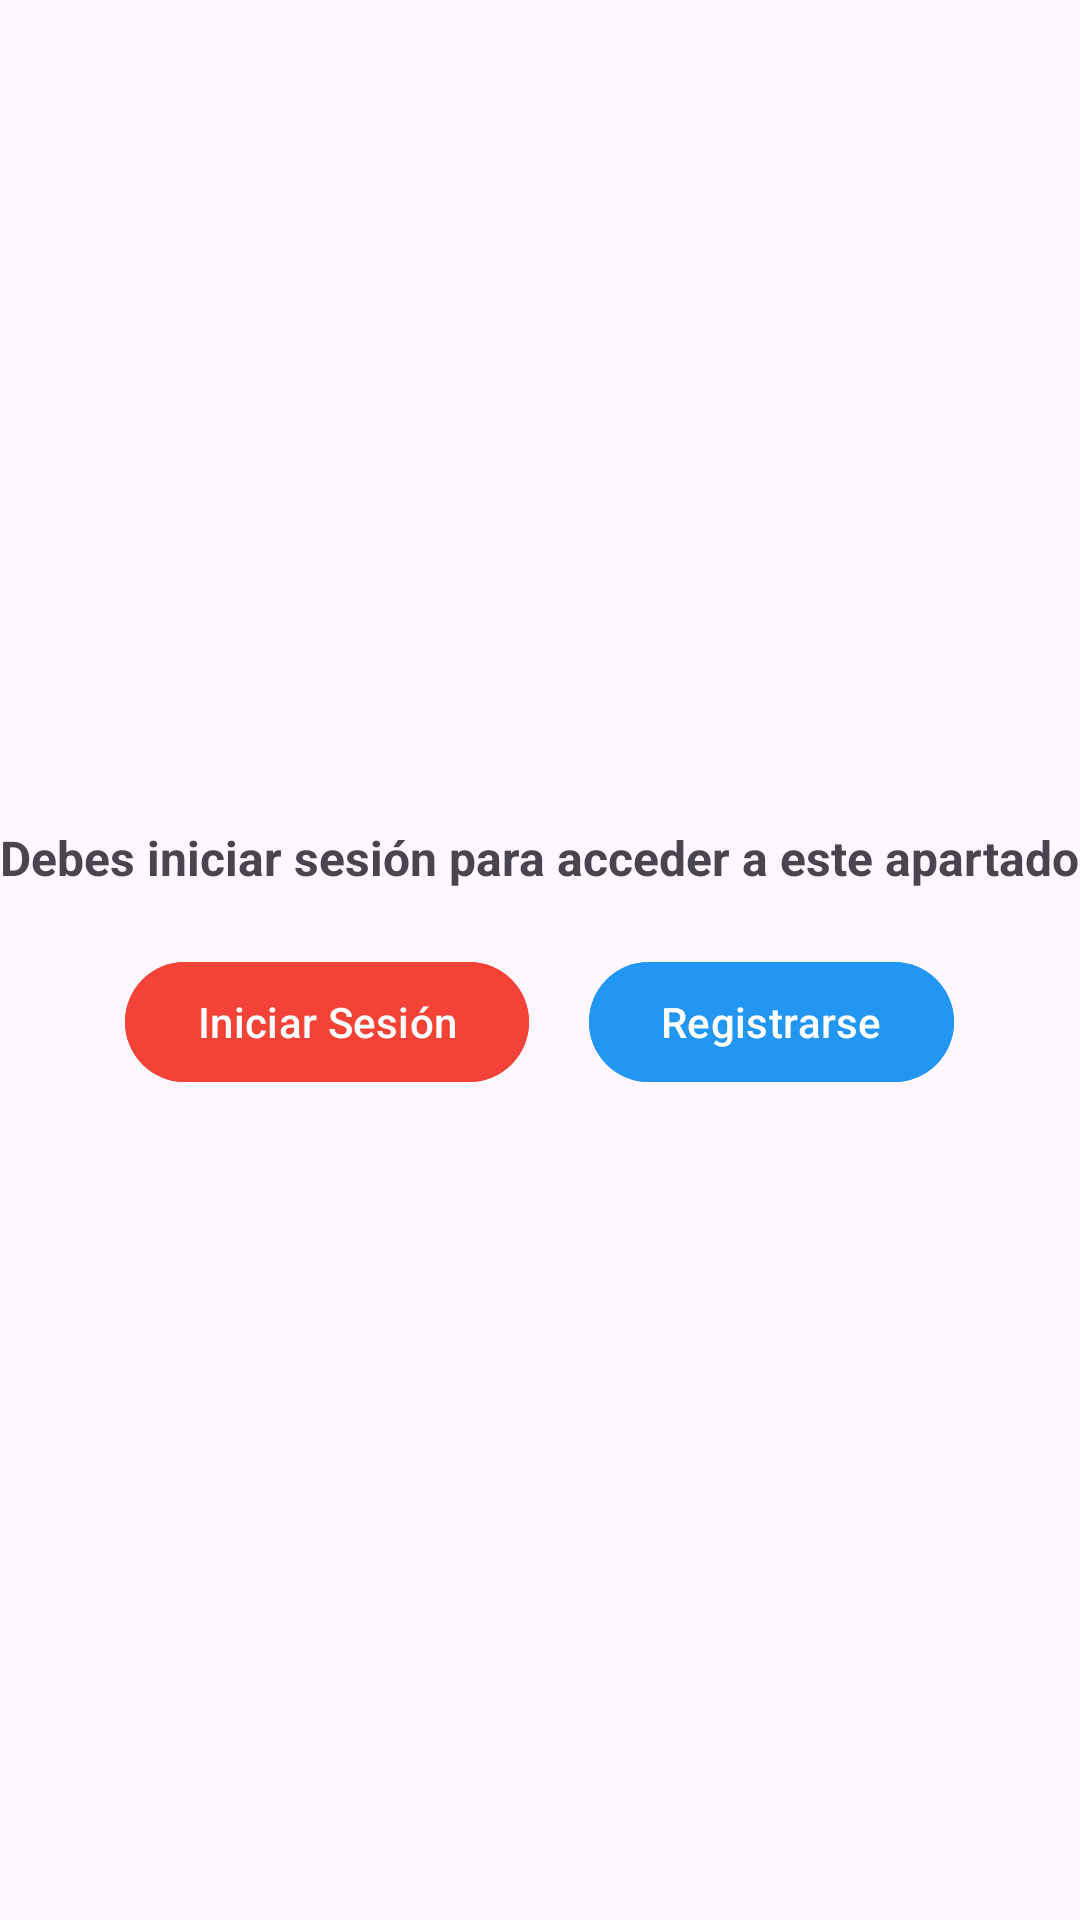

Here is an Android app screen rendered from its layout file. Give the layout XML and the strings, colors and styles it references.
<!-- AndroidManifest.xml: application theme Theme.AppHamburguesasCliente -->
<!-- res/layout/fragment_no_id_cliente.xml -->
<?xml version="1.0" encoding="utf-8"?>
<FrameLayout xmlns:android="http://schemas.android.com/apk/res/android"
    xmlns:tools="http://schemas.android.com/tools"
    android:layout_width="match_parent"
    android:layout_height="match_parent"
    android:gravity="center"
    tools:context=".NoIdClienteFragment">

    <LinearLayout
        android:layout_width="match_parent"
        android:layout_height="match_parent"
        android:gravity="center"
        android:orientation="vertical">

        <TextView
            android:id="@+id/infoText"
            android:layout_width="wrap_content"
            android:layout_height="wrap_content"
            android:layout_marginBottom="20dp"
            android:text="Debes iniciar sesión para acceder a este apartado"
            android:textSize="16sp"
            android:textStyle="bold" />

        <LinearLayout
            android:layout_width="wrap_content"
            android:layout_height="wrap_content"
            android:orientation="horizontal">

            <com.google.android.material.button.MaterialButton
                android:id="@+id/loginbtn"
                android:layout_width="wrap_content"
                android:layout_height="wrap_content"
                android:layout_marginEnd="20dp"
                android:backgroundTint="#F44336"
                android:outlineSpotShadowColor="#ED0000"
                android:text="Iniciar Sesión" />

            <com.google.android.material.button.MaterialButton
                android:id="@+id/registerbtn"
                android:layout_width="wrap_content"
                android:layout_height="wrap_content"
                android:backgroundTint="#2196F3"
                android:text="Registrarse" />
        </LinearLayout>
    </LinearLayout>
</FrameLayout>
<!-- resources referenced by this layout -->
<resources>
  <style name="Theme.AppHamburguesasCliente" parent="Base.Theme.AppHamburguesasCliente" />
  <style name="Base.Theme.AppHamburguesasCliente" parent="Theme.Material3.DayNight.NoActionBar">
          
          
      </style>
</resources>
